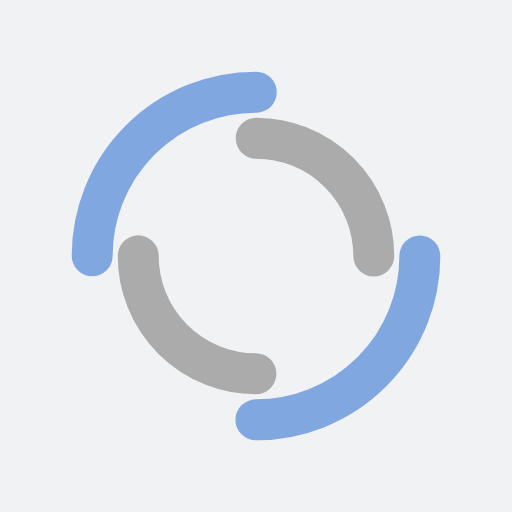
t = 0.00 s
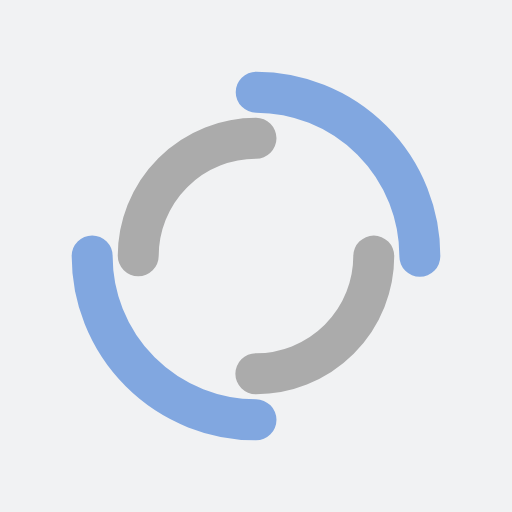
t = 0.25 s
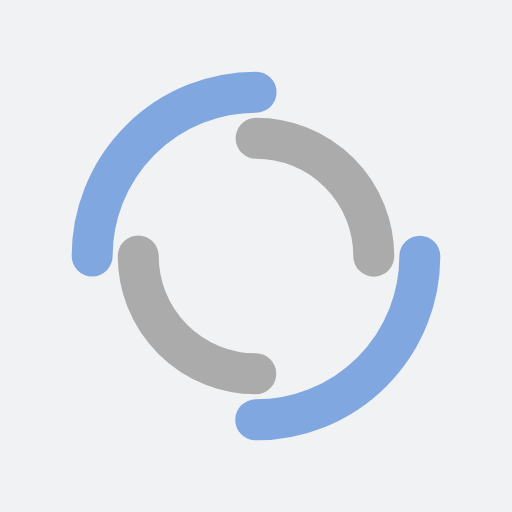
t = 0.50 s
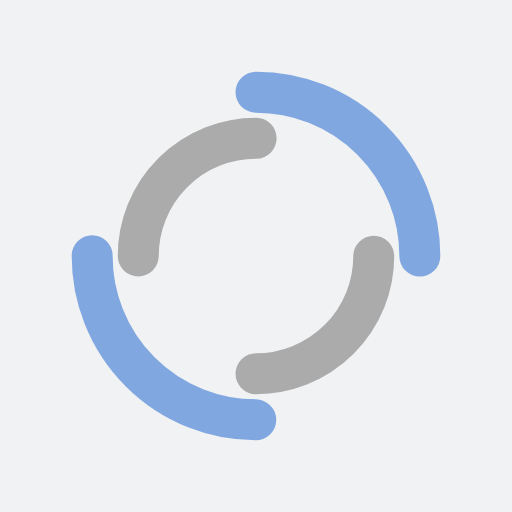
t = 0.75 s

The animated SVG that drew these frames (rendered in a browser with its animation timeline set to each time). Animation: 2 SMIL elements (animateTransform=2); one cycle of 1.00 s, repeats indefinitely.

<?xml version="1.0" encoding="utf-8"?>
<svg xmlns="http://www.w3.org/2000/svg" xmlns:xlink="http://www.w3.org/1999/xlink" style="margin: auto; background: rgb(241, 242, 243); display: block; shape-rendering: auto;" width="244px" height="244px" viewBox="0 0 100 100" preserveAspectRatio="xMidYMid">
<circle cx="50" cy="50" r="32" stroke-width="8" stroke="#81a7e0" stroke-dasharray="50.26548245743669 50.26548245743669" fill="none" stroke-linecap="round">
  <animateTransform attributeName="transform" type="rotate" dur="1s" repeatCount="indefinite" keyTimes="0;1" values="0 50 50;360 50 50"></animateTransform>
</circle>
<circle cx="50" cy="50" r="23" stroke-width="8" stroke="#ababab" stroke-dasharray="36.12831551628262 36.12831551628262" stroke-dashoffset="36.12831551628262" fill="none" stroke-linecap="round">
  <animateTransform attributeName="transform" type="rotate" dur="1s" repeatCount="indefinite" keyTimes="0;1" values="0 50 50;-360 50 50"></animateTransform>
</circle>
<!-- [ldio] generated by https://loading.io/ --></svg>